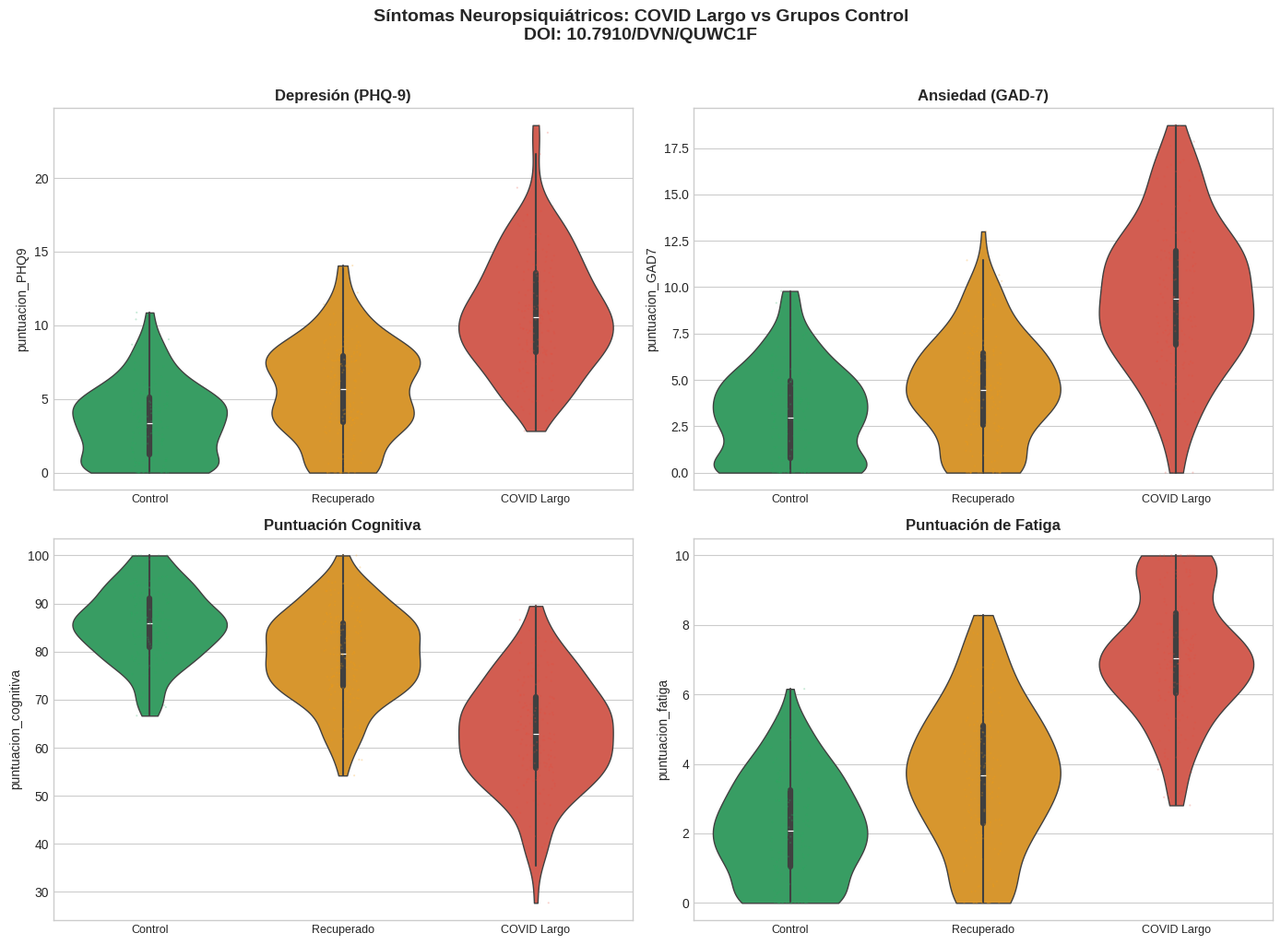
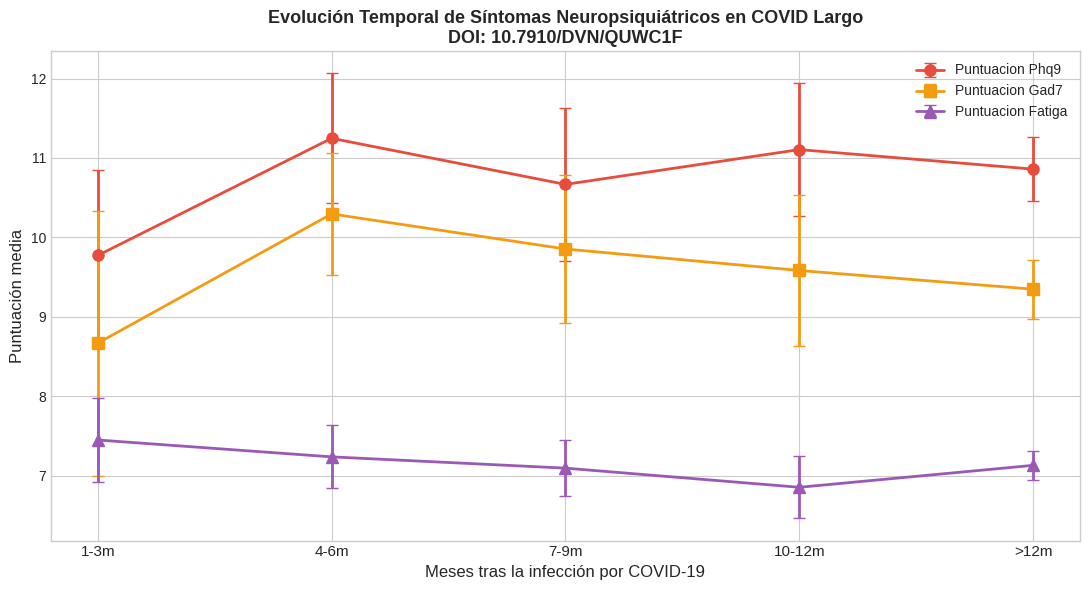
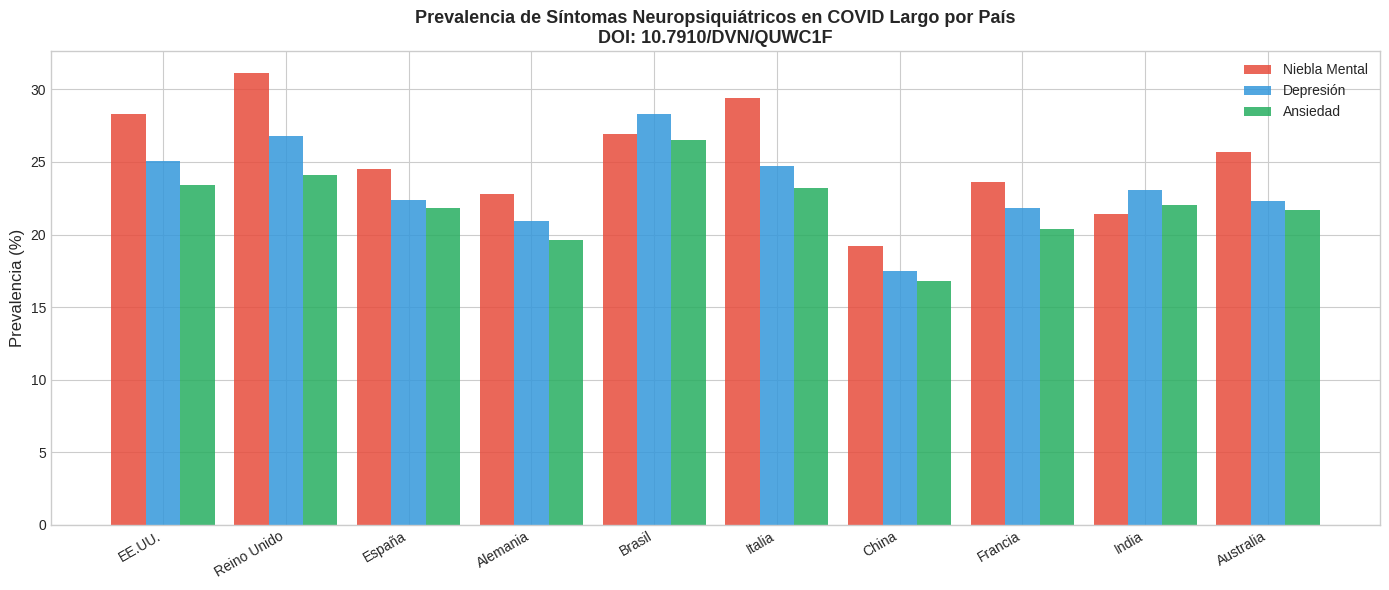

Recreate these plots in Python, in order.
import pandas as pd
import numpy as np
import matplotlib.pyplot as plt
import matplotlib.patches as mpatches
import seaborn as sns
from scipy import stats
from scipy.stats import ttest_ind
import warnings
warnings.filterwarnings('ignore')
plt.style.use('seaborn-v0_8-whitegrid')
plt.rcParams['figure.dpi'] = 100
print('✓ Bibliotecas cargadas correctamente')

# ─── Conjunto de datos simulado ────────────────────────────────────────────────
np.random.seed(2024)
n = 500
estado = np.random.choice(['COVID_Largo','Recuperado','Control'], n, p=[0.35,0.35,0.30])

df = pd.DataFrame({
    'id_sujeto': [f'CL{i:04d}' for i in range(1, n+1)],
    'estado': estado,
    'edad': np.random.randint(18, 72, n),
    'sexo': np.random.choice(['F','M'], n, p=[0.58,0.42]),
    'pais': np.random.choice(['España','México','Argentina','Colombia','Brasil','Italia'], n),
    'meses_post_covid': np.where(estado=='Control', 0, np.random.choice(range(1,25), n)),
    'niebla_mental': np.where(estado=='COVID_Largo', np.random.binomial(1,0.27,n),
                      np.where(estado=='Recuperado', np.random.binomial(1,0.09,n), np.random.binomial(1,0.05,n))),
    'puntuacion_PHQ9': np.where(estado=='COVID_Largo', np.random.normal(10.8,4.2,n),
                        np.where(estado=='Recuperado', np.random.normal(5.1,3.3,n), np.random.normal(3.2,2.8,n))).clip(min=0,max=27),
    'puntuacion_GAD7': np.where(estado=='COVID_Largo', np.random.normal(9.3,4.0,n),
                        np.where(estado=='Recuperado', np.random.normal(4.5,3.1,n), np.random.normal(2.9,2.5,n))).clip(min=0,max=21),
    'puntuacion_cognitiva': np.where(estado=='COVID_Largo', np.random.normal(62,12,n),
                             np.where(estado=='Recuperado', np.random.normal(78,9,n), np.random.normal(85,8,n))).clip(min=0,max=100),
    'puntuacion_fatiga': np.where(estado=='COVID_Largo', np.random.normal(7.1,2.0,n),
                          np.where(estado=='Recuperado', np.random.normal(3.9,2.1,n), np.random.normal(2.1,1.6,n))).clip(min=0,max=10)
})

print(f'Dimensiones: {df.shape}')
print(f'Distribución por estado:\n{df.estado.value_counts()}')
df.head()

# ─── Figura 1: Comparación de síntomas por grupo ─────────────────────────────
fig, ejes = plt.subplots(2, 2, figsize=(14, 10))
metricas = ['puntuacion_PHQ9', 'puntuacion_GAD7', 'puntuacion_cognitiva', 'puntuacion_fatiga']
titulos  = ['Depresión (PHQ-9)', 'Ansiedad (GAD-7)', 'Puntuación Cognitiva', 'Puntuación de Fatiga']
paleta = {'COVID_Largo': '#E74C3C', 'Recuperado': '#F39C12', 'Control': '#27AE60'}
orden = ['Control', 'Recuperado', 'COVID_Largo']

for eje, metrica, titulo in zip(ejes.flat, metricas, titulos):
    sns.violinplot(data=df, x='estado', y=metrica, order=orden, palette=paleta, ax=eje, cut=0, linewidth=1)
    sns.stripplot(data=df, x='estado', y=metrica, order=orden, palette=paleta, ax=eje, size=1.5, alpha=0.25)
    eje.set_title(titulo, fontweight='bold', fontsize=12)
    eje.set_xlabel('')
    eje.set_xticklabels(['Control','Recuperado','COVID Largo'], fontsize=9)

plt.suptitle('Síntomas Neuropsiquiátricos: COVID Largo vs Grupos Control\nDOI: 10.7910/DVN/QUWC1F',
             fontsize=14, fontweight='bold', y=1.02)
plt.tight_layout()
plt.savefig('fig1_comparacion_sintomas.png', dpi=150, bbox_inches='tight')
plt.show()

# ─── Figura 2: Evolución de síntomas con el tiempo ────────────────────────────
df_cl = df[df['estado']=='COVID_Largo'].copy()
df_cl['intervalo_mes'] = pd.cut(df_cl['meses_post_covid'],
    bins=[0,3,6,9,12,24], labels=['1-3m','4-6m','7-9m','10-12m','>12m'])

fig, eje = plt.subplots(figsize=(11, 6))
for metrica, color, marcador in [
    ('puntuacion_PHQ9','#E74C3C','o'), ('puntuacion_GAD7','#F39C12','s'),
    ('puntuacion_fatiga','#9B59B6','^')]:
    gb = df_cl.groupby('intervalo_mes', observed=True)[metrica].agg(['mean','sem'])
    eje.errorbar(range(len(gb)), gb['mean'], yerr=gb['sem'], fmt=f'-{marcador}',
                 color=color, lw=2, markersize=8, capsize=4, label=metrica.replace('_',' ').title())

eje.set_xticks(range(5))
eje.set_xticklabels(['1-3m','4-6m','7-9m','10-12m','>12m'], fontsize=11)
eje.set_xlabel('Meses tras la infección por COVID-19', fontsize=12)
eje.set_ylabel('Puntuación media', fontsize=12)
eje.set_title('Evolución Temporal de Síntomas Neuropsiquiátricos en COVID Largo\nDOI: 10.7910/DVN/QUWC1F', fontsize=13, fontweight='bold')
eje.legend(fontsize=10)
plt.tight_layout()
plt.savefig('fig2_evolucion_sintomas.png', dpi=150, bbox_inches='tight')
plt.show()

# ─── Figura 3: Prevalencia por país ───────────────────────────────────────────
datos_prev = {
    'Pais': ['EE.UU.','Reino Unido','España','Alemania','Brasil','Italia','China','Francia','India','Australia'],
    'niebla_mental_pct': [28.3,31.1,24.5,22.8,26.9,29.4,19.2,23.6,21.4,25.7],
    'depresion_pct': [25.1,26.8,22.4,20.9,28.3,24.7,17.5,21.8,23.1,22.3],
    'ansiedad_pct': [23.4,24.1,21.8,19.6,26.5,23.2,16.8,20.4,22.0,21.7]
}
df_prev = pd.DataFrame(datos_prev)

x = np.arange(len(df_prev))
ancho = 0.28
fig, eje = plt.subplots(figsize=(14,6))
eje.bar(x - ancho, df_prev['niebla_mental_pct'], ancho, label='Niebla Mental', color='#E74C3C', alpha=0.85)
eje.bar(x, df_prev['depresion_pct'], ancho, label='Depresión', color='#3498DB', alpha=0.85)
eje.bar(x + ancho, df_prev['ansiedad_pct'], ancho, label='Ansiedad', color='#27AE60', alpha=0.85)
eje.set_xticks(x)
eje.set_xticklabels(df_prev['Pais'], rotation=30, ha='right', fontsize=10)
eje.set_ylabel('Prevalencia (%)', fontsize=12)
eje.set_title('Prevalencia de Síntomas Neuropsiquiátricos en COVID Largo por País\nDOI: 10.7910/DVN/QUWC1F', fontsize=13, fontweight='bold')
eje.legend(fontsize=10)
plt.tight_layout()
plt.savefig('fig3_prevalencia_por_pais.png', dpi=150, bbox_inches='tight')
plt.show()

# ─── Comparación estadística ──────────────────────────────────────────────────
print('=== COVID Largo vs Control — Pruebas Estadísticas ===')
for metrica in ['puntuacion_PHQ9','puntuacion_GAD7','puntuacion_cognitiva','puntuacion_fatiga']:
    cl = df[df.estado=='COVID_Largo'][metrica]
    ct = df[df.estado=='Control'][metrica]
    t, p = ttest_ind(cl, ct)
    d = (cl.mean()-ct.mean()) / np.sqrt((cl.std()**2+ct.std()**2)/2)
    print(f'{metrica:28s}: CL media={cl.mean():.2f}, CT media={ct.mean():.2f}, '
          f't={t:.2f}, p={p:.3e}, d={d:.2f}')
